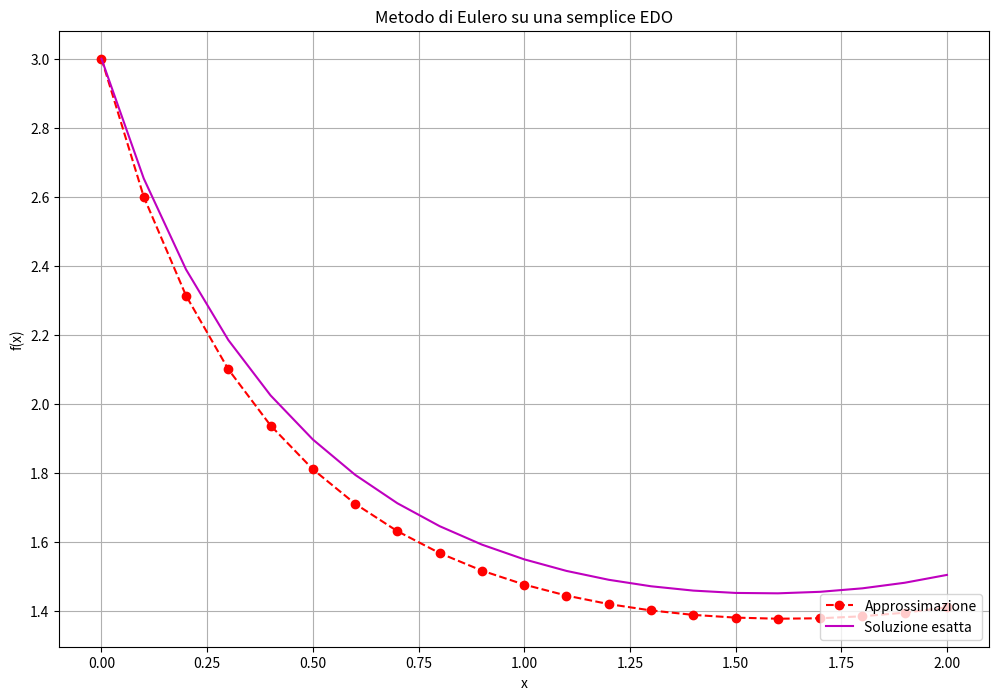

Generate this figure with matplotlib:
#  This code uses Euler's method to show approximated solutions of Ordinary Diffferential Equations (ODEs).
#  in particular, it deals with initial value problems, sp it shows just a single solution of the ODE, connected to a
#  particular Cauchy's problem.


import numpy as np
from matplotlib import pyplot as plt
from matplotlib.animation import PillowWriter


def func(x, y):  # here you can define the explicit ODE
    return 0.5 * (1 - y ** 2) * np.cos(x)


def f_esatta(x):  # if the solution of the EDO is known, it's possible to define it here
    return (2 * np.exp(np.sin(x)) + 1) / (2 * np.exp(np.sin(x)) - 1)


def euler(x0, xf, y0, h):  # this functions applies Euler's method in the interval [x0, xf]
    x = np.arange(x0, xf + h, h)
    y_app = np.zeros(len(x))
    y_app[0] = y0

    for i in range(0, len(x) - 1):
        y_app[i + 1] = y_app[i] + h * func(x[i], y_app[i])  # Euler's method

    plt.figure(figsize=(12, 8))  # these next lines are purely graphic aspects.
    plt.plot(x, y_app, '--ro', label='Approssimazione')
    plt.plot(x, f_esatta(x), 'm', label='Soluzione esatta')  # if the real solution isn't known, comment this line
    plt.title('Metodo di Eulero su una semplice EDO')
    plt.xlabel('x')
    plt.ylabel('f(x)')
    plt.grid()
    plt.legend(loc='lower right')
    plt.show()


euler(0, 2, 3, 0.1)  # a try with this particular case, but it can work with any first-order ODE.
